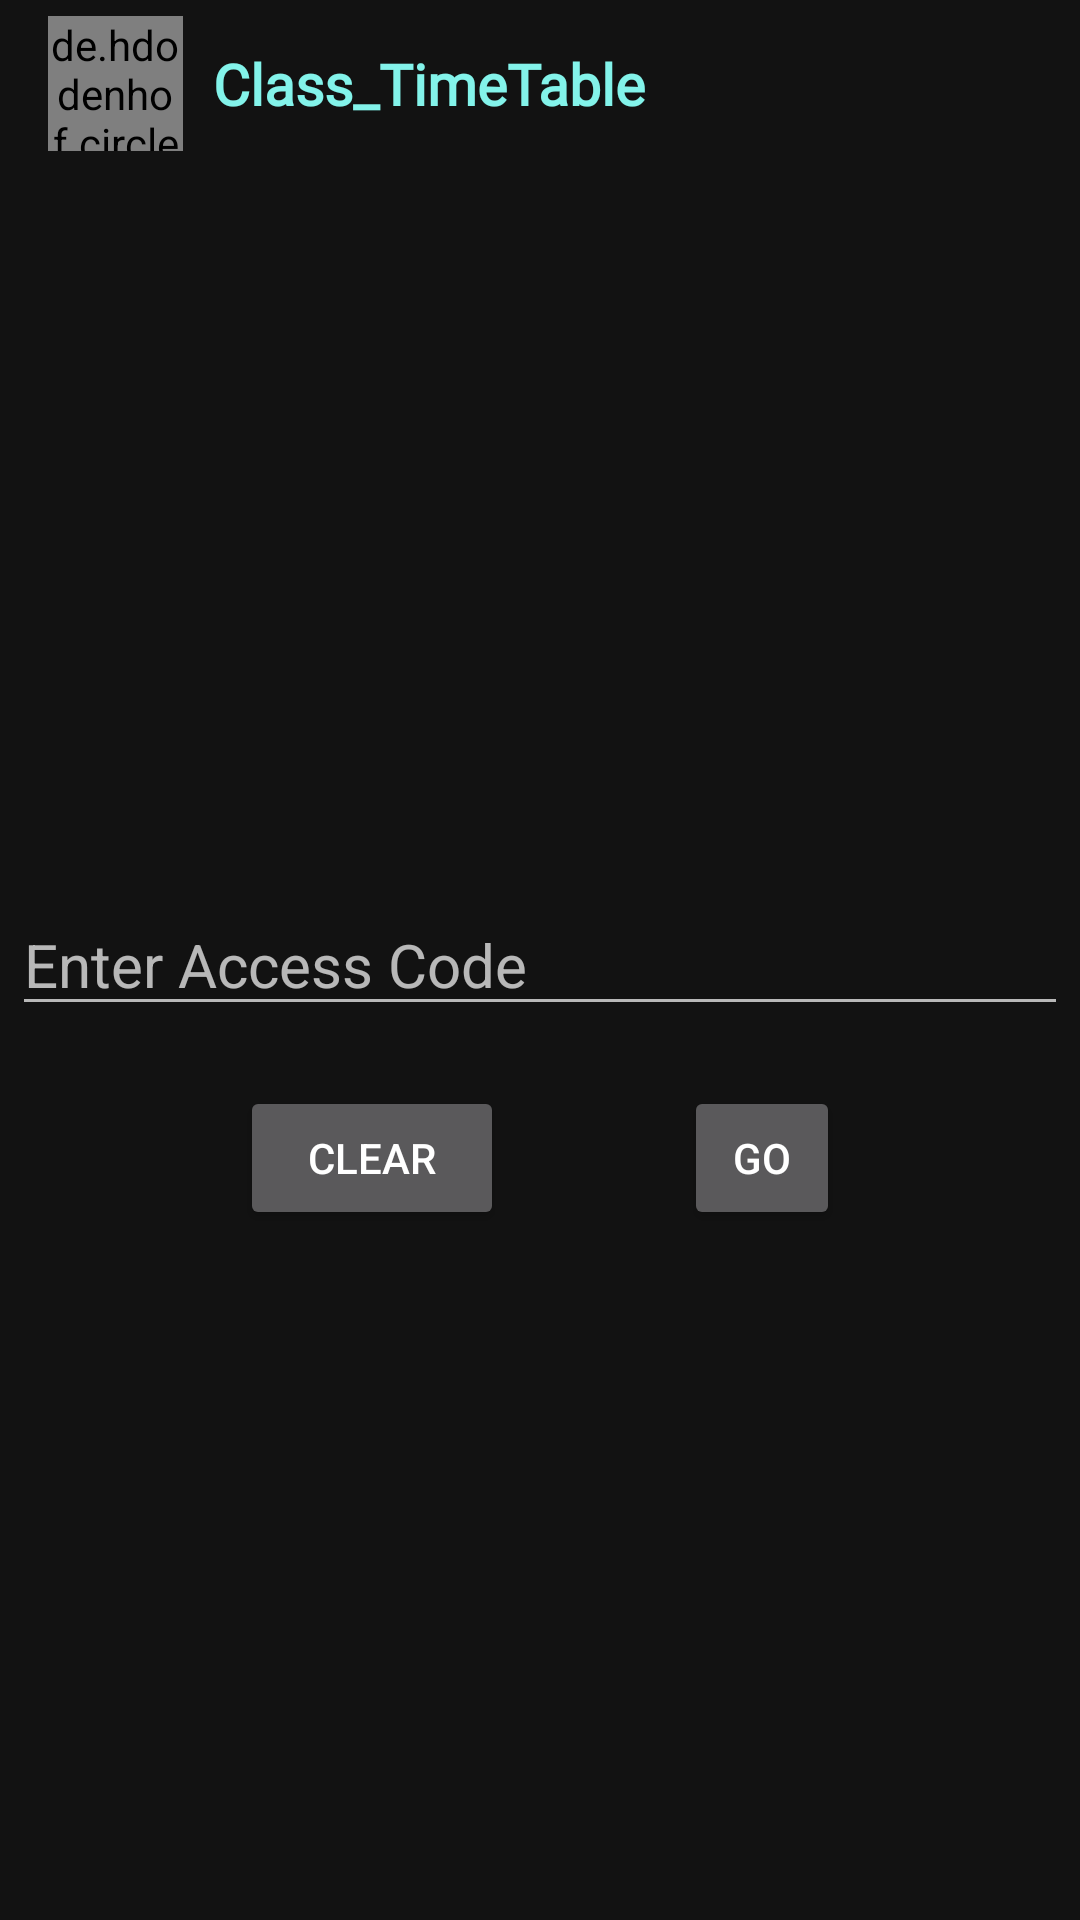

This screen was rendered from an Android layout file. Write that file and the resources it references.
<!-- AndroidManifest.xml: activity theme AppTheme.NoActionBar -->
<!-- res/layout/activity_new_time_table.xml -->
<?xml version="1.0" encoding="utf-8"?>
<RelativeLayout xmlns:android="http://schemas.android.com/apk/res/android"
    xmlns:app="http://schemas.android.com/apk/res-auto"
    xmlns:tools="http://schemas.android.com/tools"
    android:fitsSystemWindows="true"
    android:layout_width="match_parent"
    android:layout_height="match_parent"
    tools:context=".Activity.NewTimeTableActivity">
    <include
        android:id="@+id/toolbarNewTimeTable"
        layout="@layout/toolbar"/>

    <EditText
        android:layout_marginHorizontal="4dp"
        android:layout_centerInParent="true"
        android:id="@+id/newEnteredId"
        android:layout_width="match_parent"
        android:textSize="20sp"
        android:layout_height="wrap_content"
        android:layout_marginTop="308dp"
        android:ems="10"
        android:hint="@string/enterAccessCode"
        android:inputType="textPersonName"
        app:layout_constraintEnd_toEndOf="parent"
        app:layout_constraintHorizontal_bias="0.615"
        app:layout_constraintStart_toStartOf="parent"
        app:layout_constraintTop_toTopOf="parent" />

    <LinearLayout
        android:gravity="center"
        android:paddingTop="20dp"
        android:layout_below="@+id/newEnteredId"
        android:layout_width="match_parent"
        android:layout_height="wrap_content"
        android:orientation="horizontal"
        app:layout_constraintBottom_toBottomOf="parent"
        app:layout_constraintEnd_toEndOf="parent"
        app:layout_constraintHorizontal_bias="0.0"
        app:layout_constraintStart_toStartOf="parent"
        app:layout_constraintTop_toBottomOf="@+id/newEnteredId"
        app:layout_constraintVertical_bias="0.119">
        <Button
            android:layout_marginStart="80dp"
            android:id="@+id/newClearButton"
            android:layout_marginEnd="60dp"
            android:layout_width="wrap_content"
            android:layout_height="wrap_content"
            android:text="@string/clear" />
        <Button
            android:id="@+id/newGoButton"
            android:layout_width="wrap_content"
            android:layout_marginEnd="80dp"
            android:layout_height="wrap_content"
            android:text="@string/go" />
    </LinearLayout>

</RelativeLayout>
<!-- res/layout/toolbar.xml (included above) -->
<?xml version="1.0" encoding="utf-8"?>
<androidx.appcompat.widget.Toolbar
    android:id="@+id/toolbarLay"
    android:elevation="5dp"
    xmlns:android="http://schemas.android.com/apk/res/android"
    android:layout_width="match_parent"
    xmlns:app="http://schemas.android.com/apk/res-auto"
    android:theme="@style/ThemeOverlay.AppCompat.Dark.ActionBar"
    app:popupTheme="@style/Theme.AppCompat.Light"
    android:layout_height="wrap_content">
    <RelativeLayout
        android:orientation="horizontal"
        android:layout_width="match_parent"
        android:layout_height="wrap_content">
        <de.hdodenhof.circleimageview.CircleImageView
            android:layout_centerVertical="true"
            android:layout_alignParentStart="true"
            android:layout_gravity="center"
            android:layout_marginEnd="10dp"
            android:id="@+id/action_profile_image"
            android:layout_width="45dp"
            android:layout_height="45dp"
            android:src="@drawable/ic_baseline_person_24"
            app:civ_border_width="0dp"
            app:civ_border_color="@color/colorWhite" />
        <TextView
            android:layout_centerVertical="true"
            android:layout_toEndOf="@+id/action_profile_image"
            android:textColor="#83F3EA"
            android:id="@+id/toolbarText"
            android:layout_width="wrap_content"
            android:layout_height="wrap_content"
            android:fontFamily="@font/arvo"
            android:text="@string/app_name"
            android:textSize="19sp"
            android:textStyle="bold" />
        <ImageButton
            android:layout_marginEnd="10dp"
            android:background="@android:color/transparent"
            android:id="@+id/importTableButton"
            android:visibility="invisible"
            android:src="@drawable/ic_baseline_check_24"
            android:layout_centerVertical="true"
            android:layout_alignParentEnd="true"
            android:layout_width="wrap_content"
            android:layout_height="wrap_content"/>
    </RelativeLayout>


</androidx.appcompat.widget.Toolbar>
<!-- resources referenced by this layout -->
<resources>
  <color name="colorWhite">#C66A6A</color>
  <!-- drawable ic_baseline_check_24 (drawable) -->
  <vector android:height="24dp" android:tint="#FE070C"
      android:viewportHeight="24" android:viewportWidth="24"
      android:width="24dp" xmlns:android="http://schemas.android.com/apk/res/android">
      <path android:fillColor="@android:color/white" android:pathData="M9,16.17L4.83,12l-1.42,1.41L9,19 21,7l-1.41,-1.41z"/>
  </vector>
  <!-- drawable ic_baseline_person_24 (drawable) -->
  <vector android:height="50dp" android:tint="@android:color/darker_gray"
      android:viewportHeight="24" android:viewportWidth="24"
      android:width="50dp" xmlns:android="http://schemas.android.com/apk/res/android">
      <path android:fillColor="@android:color/white" android:pathData="M12,12c2.21,0 4,-1.79 4,-4s-1.79,-4 -4,-4 -4,1.79 -4,4 1.79,4 4,4zM12,14c-2.67,0 -8,1.34 -8,4v2h16v-2c0,-2.66 -5.33,-4 -8,-4z"/>
  </vector>
  <string name="app_name">Class_TimeTable</string>
  <string name="clear">Clear</string>
  <string name="enterAccessCode">Enter Access Code</string>
  <string name="go">Go</string>
  <style name="AppTheme.NoActionBar">
          <item name="windowActionBar">false</item>
          <item name="windowNoTitle">true</item>
      </style>
</resources>
